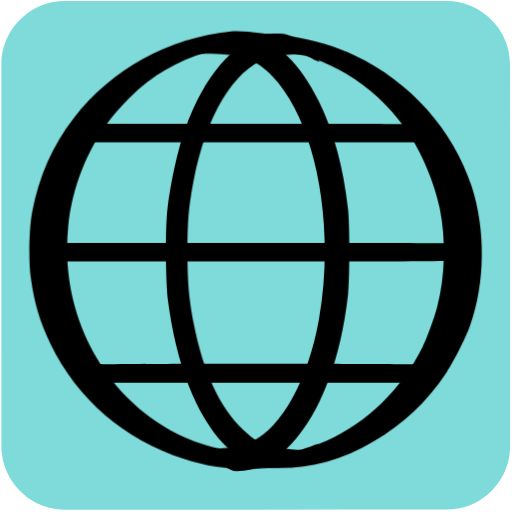
t = 0.00 s
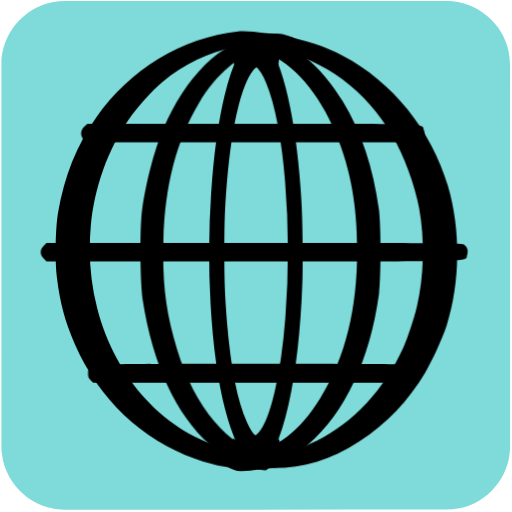
t = 0.04 s
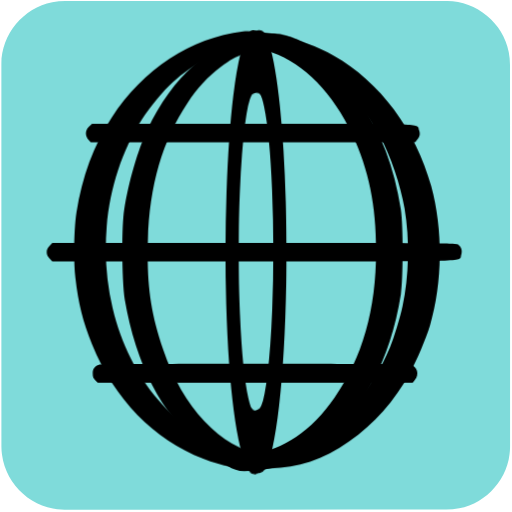
t = 0.07 s
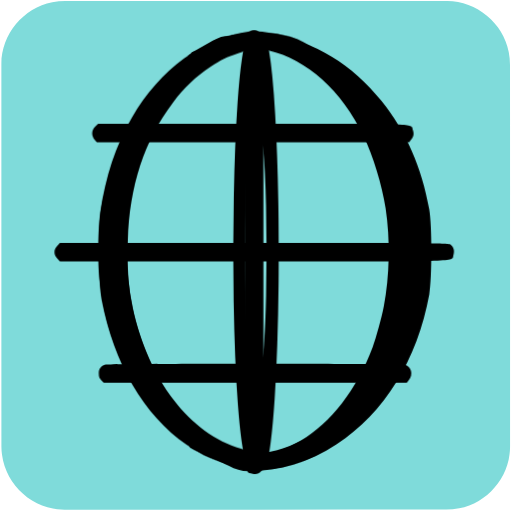
t = 0.10 s
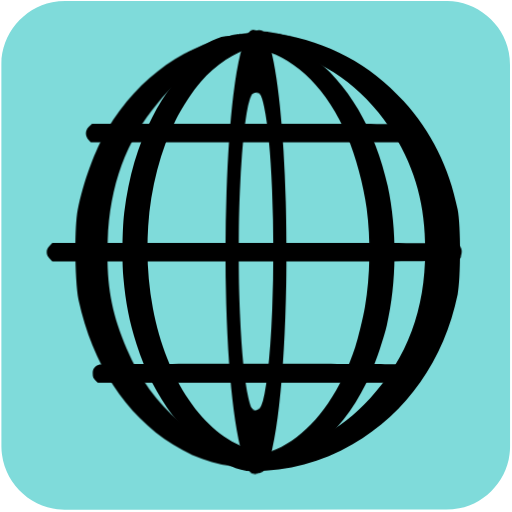
t = 0.14 s
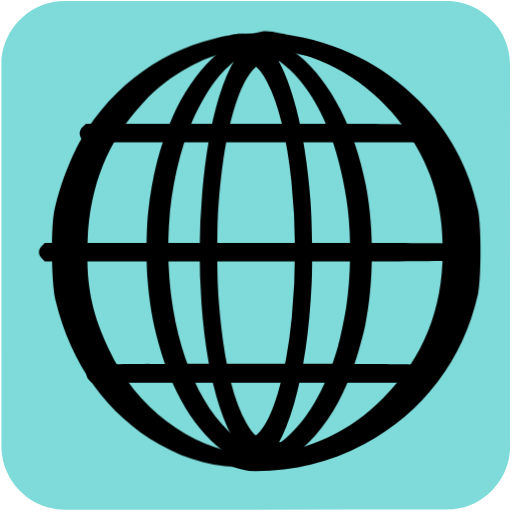
t = 0.17 s

The animated SVG that drew these frames (rendered in a browser with its animation timeline set to each time). Animation: 14 CSS @keyframes rules; one cycle of 0.20 s, repeats indefinitely.

<svg id="world" xmlns="http://www.w3.org/2000/svg" viewBox="0 0 500 500" width="500" height="500" shape-rendering="geometricPrecision" text-rendering="geometricPrecision">
  <style>
    @keyframes world_line1_animation__ts{0%,to{transform:translate(246.924172px,129.92035px) scale(1,1)}50%{transform:translate(246.924172px,129.92035px) scale(.9,1)}}@keyframes world_line2_animation__ts{0%,to{transform:translate(248.290036px,246.261899px) scale(1,1)}50%{transform:translate(248.290036px,246.261899px) scale(.9,1)}}@keyframes world_line3_animation_f_o{0%,35%,65%,to{fill-opacity:0}45%,55%{fill-opacity:1}}@keyframes world_line4_animation__ts{0%,to{transform:translate(249.069677px,364.462559px) scale(1,1)}50%{transform:translate(249.069677px,364.462559px) scale(.9,1)}}@keyframes world_line5_animation__ts{0%{transform:translate(298px,243.927345px) scale(1,1)}to{transform:translate(298px,243.927345px) scale(.5,1)}}@keyframes world_line6_animation1__to{0%,25%{transform:translate(240.412147px,305.907711px)}50%{transform:translate(240.412147px,293.907711px)}75%,to{transform:translate(240.412147px,305.522139px)}}@keyframes world_line6_animation2__ts{0%,to{transform:scale(1,1.25)}25%,75%{transform:scale(.25,1.25)}50%{transform:scale(.1,1)}}@keyframes world_line6_animation3_s_w{0%,to{stroke-width:0}25%,75%{stroke-width:20}50%{stroke-width:100}}@keyframes world_line7_animation1__to{0%,25%{transform:translate(259.552204px,307.410952px)}50%{transform:translate(259.552204px,295.410952px)}75%,to{transform:translate(259.552204px,307.399054px)}}@keyframes world_line7_animation2__ts{0%,to{transform:scale(1,1.25)}25%,75%{transform:scale(.25,1.25)}50%{transform:scale(.1,1)}}@keyframes world_line7_animation3_s_w{0%,to{stroke-width:0}25%,75%{stroke-width:20}50%{stroke-width:100}}@keyframes world_line8_animation__ts{0%{transform:translate(213px,246.186959px) scale(1,1)}80%,to{transform:translate(213px,246.186959px) scale(2,1)}}@keyframes world_line9_animation__ts{0%{transform:translate(218px,247.460563px) scale(1,1)}to{transform:translate(218px,247.460563px) scale(.5,1)}}@keyframes world_line10_animation__ts{0%{transform:translate(293px,246.740132px) scale(1,1)}to{transform:translate(293px,246.740132px) scale(2,1)}}#world{pointer-events:all}#world:hover #world_line1_animation{animation:world_line1_animation__ts 200ms linear infinite normal forwards}#world:hover #world_line2_animation{animation:world_line2_animation__ts 200ms linear infinite normal forwards}#world:hover #world_line3_animation{animation:world_line3_animation_f_o 200ms linear infinite normal forwards}#world:hover #world_line4_animation{animation:world_line4_animation__ts 200ms linear infinite normal forwards}#world:hover #world_line5_animation{animation:world_line5_animation__ts 200ms linear infinite normal forwards}#world:hover #world_line6_animation1{animation:world_line6_animation1__to 200ms linear infinite normal forwards}#world:hover #world_line6_animation2{animation:world_line6_animation2__ts 200ms linear infinite normal forwards}#world:hover #world_line6_animation3{animation:world_line6_animation3_s_w 200ms linear infinite normal forwards}#world:hover #world_line7_animation1{animation:world_line7_animation1__to 200ms linear infinite normal forwards}#world:hover #world_line7_animation2{animation:world_line7_animation2__ts 200ms linear infinite normal forwards}#world:hover #world_line7_animation3{animation:world_line7_animation3_s_w 200ms linear infinite normal forwards}#world:hover #world_line8_animation{animation:world_line8_animation__ts 200ms linear infinite normal forwards}#world:hover #world_line9_animation{animation:world_line9_animation__ts 200ms linear infinite normal forwards}#world:hover #world_line10_animation{animation:world_line10_animation__ts 200ms linear infinite normal forwards}
  </style>
  <g id="background">
    <path id="square" d="M498.1 249.4v186.99c0 28.57-21.55 54.69-49.69 60.04-4.16.79-8.46 1.24-12.69 1.24-124.24.07-248.48.05-372.72.05-30.45 0-57.04-23.36-61.03-53.67-.35-2.67-.59-5.39-.59-8.08-.04-124.55-.03-249.11-.03-373.66 0-28.58 21.56-54.7 49.69-60.04 4.16-.79 8.46-1.24 12.69-1.24C188.08.97 312.42.98 436.77.98c28.57 0 54.73 21.58 60.04 49.69.79 4.16 1.24 8.46 1.24 12.69.07 62.01.05 124.03.05 186.04z" fill="#7FDBDA" stroke="none" stroke-width="1"/>
  </g>
  <g id="world_line1_animation" transform="translate(246.924 129.92)">
    <path id="world_line1" d="M57.433 220.457c-4.1 3.4-4.4 9.2-.6 12.9l2.4 2.5h338.8l2-2.3c2.9-3.2 3.5-5.6 2.2-9.4-2.2-6.8 10.7-6.3-174.3-6.3h-167.4z" transform="translate(-228.523 -226.853)" fill="#000" stroke="none" stroke-width=".1"/>
  </g>
  <g id="world_line2_animation" transform="translate(248.29 246.262)">
    <path id="world_line2" d="M16.043 337.09c-2 2-2.9 3.9-2.9 6.1 0 2.2.9 4.1 2.9 6.1l2.9 2.9h210.2c232.1 0 214.7.5 216.9-6.3 1.4-4.1.3-7.8-3.1-10.1-2-1.5-21.4-1.6-213.1-1.6h-210.9z" transform="translate(-229.89 -343.195)" fill="#000" stroke="none" stroke-width=".1"/>
  </g>
  <path id="world_line3_animation" d="M16.043 337.09c-2 2-2.9 3.9-2.9 6.1 0 2.2.9 4.1 2.9 6.1l2.9 2.9h210.2c232.1 0 214.7.5 216.9-6.3 1.4-4.1.3-7.8-3.1-10.1-2-1.5-21.4-1.6-213.1-1.6h-210.9z" transform="rotate(90 287.556 303.929)" fill="#000" fill-opacity="0" stroke="none" stroke-width=".1"/>
  <g id="world_line4_animation" transform="translate(249.07 364.463)">
    <path id="world_line4" d="M67.743 453.095c-4.7 1.5-6.6 3.9-6.6 8.5 0 3.2.6 4.7 2.6 6.6l2.6 2.4h329l2.4-2.8c4.6-5.4 2.5-12.8-4.4-14.7-4.6-1.2-321.3-1.2-325.6 0z" transform="translate(-230.669 -461.395)" fill="#000" stroke="none" stroke-width=".1"/>
  </g>
  <g id="world_line5_animation" transform="translate(298 243.927)">
    <path id="world_line5" d="M207.524 127.529c-60.8 6.2-116.5 36.8-153.2 84.2-21.1 27.3-34.3 57.3-41 92.7-2.9 15.4-3.6 47.5-1.3 63.5 3.5 25.5 8.7 43 19.4 65 26.1 53.7 71.8 93.1 129.6 111.8 23.1 7.5 40.4 10.1 67 10.1 30.3 0 53.343-11.472 80.443-21.872 9.4-3.6 9.6-3.7 8.7-4.6-.4-.4-1.3-.2-2 .5-.8.6-2.5 1-3.8.9-1.3 0-4.2.4-6.5 1-8.6 2.5-23.643 10.672-42.843 9.672-48-2.5-54.3-3-65.5-5.4-66.3-14-121.1-67.3-141-137.1-7.3-25.7-9.6-52.4-6.9-80.1 3.6-37.4 18.4-75 41-104.4 9-11.7 25.7-28.5 36.4-36.5 22.9-17.2 50.5-29.2 77.5-33.9 11.4-2 57.743 6.505 73.243 7.405 5.8.3 14.3 1.6 18.8 2.7 5.3 1.3 8.7 1.7 9.3 1.1 2-2-26.8-18.977-45.8-21.877-13.2-1.9-39.143-6.128-51.543-4.828z" transform="translate(-280 -340.86)" fill="#000" stroke="none" stroke-width=".1"/>
  </g>
  <g id="world_line6_animation1" transform="translate(240.412 305.908)">
    <g id="world_line6_animation2" transform="scale(1 1.25)">
      <path id="world_line6_animation3" d="M20.06-209.09c-23.8 4.866-46 18.897-63.3 43.689-27.6 39.62-39.5 101.794-30.2 157.247 10.7 63.64 44.003 106.075 87.303 118.896 6 1.853 7.598 4.018 19.698 4.018 12.1 0 8 1.18 14-.674 6.6-1.93 21.5-3.918 26.5-6.853l2.5-1.545-3.5.773c-4.5 1.004-12.6 1.004-28-.078-25.6-1.699-33.5-4.247-48.1-15.369-22.6-17.223-38.9-44.95-47.9-81.867-5.1-21.008-6.4-32.825-6.4-57.54 0-24.019 1.2-34.909 6-55.221 12.1-50.665 38.7-86.193 71.7-95.924 8.9-2.626 44.3-4.17 51.2-2.24l3 .85-2.5-1.622c-3.6-2.472-17.5-5.15-24.5-6.54-7.4-1.467-20.2-1.467-27.5 0z" fill="#000" stroke="#000" stroke-width="0"/>
    </g>
  </g>
  <g id="world_line7_animation1" transform="translate(259.552 307.411)">
    <g id="world_line7_animation2" transform="scale(1 1.25)">
      <path id="world_line7_animation3" d="M-48.007-211.197c-6.3 1.157-18.7 4.089-22.7 6.557l-2.5 1.543 3.3-.463c8.7-1.311 39.2 0 47.8 2.005 8.7 2.083 19.7 7.868 28.2 14.964 42.8 35.403 62.2 116.315 45.7 190.516-10.4 46.433-36 83.765-65.3 95.103-9.1 3.471-13.4 4.243-31.2 5.477-15.3 1.08-23.4 1.08-28 .077l-3.5-.694 3 1.928c4.5 2.854 17.9 5.38 25.2 6.768 4.6.926 9.817.232 16.917 0 18.5-.617 30.783-1.986 47.483-14.867 12-9.256 20.1-18.203 28.9-31.701 16.4-25.3 26.2-54.995 30.1-90.862 1.7-15.503.6-48.053-2-63.016-9.6-54.61-33.9-95.644-68.5-115.698-15.4-8.87-30.052-8.566-52.9-7.637z" fill="#000" stroke="#000" stroke-width="0"/>
    </g>
  </g>
  <g id="world_line8_animation" transform="translate(213 246.187)">
    <path id="world_line8" d="M199.102 132.357c-6.203 1.186-13.63 11.581-19.83 15.581l-.876 1.526c5.6-.9 22.975-7.607 35.375-6.407 9.1.8 11.4 1.5 18.6 5 22.4 11 42.5 40 55.7 80 11.6 35.3 16.6 69.5 16.6 113.5 0 58-9.4 104.5-29 144-16 32.3-35.7 51.1-57 54.4-14.6 2.2-29.33-3.028-34.63-4.128-2.8-.6-4.75-3.453-4.95-3.253-.4.3 7.412 9.138 12.012 11.438 7.1 3.7 13.468 13.043 22.068 13.043 19.1 0 36.3-8.5 53.1-26.3 28.6-30.2 48.4-82.3 55.6-146.2 1.7-15.9 1.7-67 0-83-4.6-41.6-13.9-75.8-28.7-106-17.6-35.8-40.3-58.3-65.7-65.1-6.5-1.7-22.07.2-28.37 1.9z" transform="translate(-195 -343.12)" fill="#000" stroke="none" stroke-width=".1"/>
  </g>
  <g id="world_line9_animation" transform="translate(218 247.46)">
    <path id="world_line9" d="M221.071 130.457c-22.9 2.3-34.664 9.681-54.564 16.081-8.4 2.7-12.5 4.5-11.9 5.1.7.7 3.9.3 9.3-1.1 4.8-1.2 11.164-6.98 17.664-7.28 16.3-.8 66.6 1.2 77.5 3.1 49.9 8.7 95.1 39.2 123.7 83.5 12.2 18.9 24.1 48.1 28.6 70.5 6.2 30.2 5.3 66.8-2.4 96-2.9 11.1-10.1 31-14.5 39.7-20.6 41.1-54.5 74.1-93.5 91.2-21.6 9.5-37.3 13.1-62.9 14.6-60.2 3.5-51.756-1.934-66.656-5.134-4.1-.9-8.2-3.176-9.2-3.076-1 .1-2.464-.399-3.264-1.099-1.2-1-4.029 0-2.829 1.1 1.3 1.2 28.193 9.975 35.293 11.775 58.4 14.3 105.556 12.333 155.256-17.267 29.7-17.6 52.6-39.3 71.2-67.3 7.5-11.3 18.8-33.8 23.2-46 14.8-41.6 15.3-93.6 1.4-136.2-17.9-54.9-60-102.1-113.6-127.4-18.8-8.9-41.2-15.6-63.2-18.9-10.3-1.5-36.9-2.7-44.6-1.9z" transform="translate(-200 -344.393)" fill="#000" stroke="none" stroke-width=".1"/>
  </g>
  <g id="world_line10_animation" transform="translate(293 246.74)">
    <path id="world_line10" d="M242.071 130.457c-32.8 7.9-60.8 40.7-79.6 93.1-7 19.6-13.9 51.1-17.1 78.3-2 17.3-1.7 70.6.5 88 8.1 62.5 27.3 111.9 55.1 141.2 25.1 26.6 51.396 27.319 79.296 13.619 3.9-1.9 8.6-7.685 10.5-9.285 3.4-2.9 3.355-5.422 0-4.334-4.9 1.7-29.296 11.8-43.796 9.2-30.1-5.6-58.5-45.3-72.9-102.3-9.3-36.6-12.1-63.3-11.2-106.4 1.1-53.4 10.7-97.3 29.3-134.4 7-14.2 14.9-25.4 24.5-35 7.1-7 10.4-9.4 18-13.2 8.8-4.4 10.1-4.7 20.9-5.6 15.2-1.3 31.796 11.457 35.196 12.657 5.1 2 3.853 1.28-2.957-6.55-9.576-10.017-20.039-19.307-31.739-19.707-5.5-.2-11.8.1-14 .7z" transform="translate(-275 -343.673)" fill="#000" stroke="none" stroke-width=".1"/>
  </g>
</svg>
